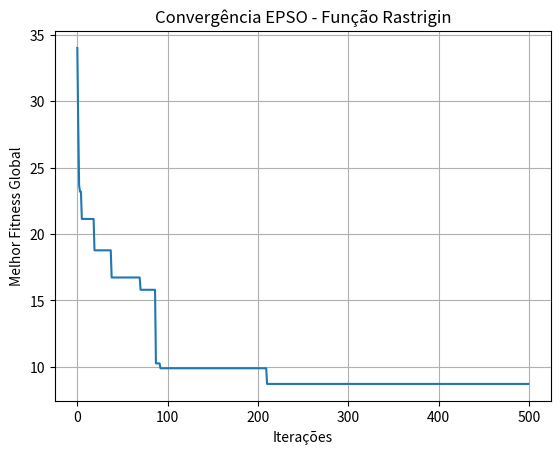

Generate this figure with matplotlib:
# ============================================================
# EPSO (Evolutionary Particle Swarm Optimization)
# Minimização da Função de Rastrigin
# Autor: Douglas Barros
# ============================================================

import numpy as np
import matplotlib.pyplot as plt

# ------------------------------------------------------------
# Função de avaliação — Rastrigin
# ------------------------------------------------------------
def rastrigin(x):
    A = 10
    return A * len(x) + np.sum(x**2 - A * np.cos(2 * np.pi * x))

# ------------------------------------------------------------
# EPSO (versão corrigida e estável)
# ------------------------------------------------------------
def epso(
    funcao_objetivo,
    npar=500,
    nvar=7,
    T=0.5,          # taxa de mutação
    max_it=500,
    minimo=-5.12,
    maximo=5.12,
    weight_clip=(0.5, 2.5),
    vmax_frac=0.2,
    semente=None,
    verbose=False
):
    rng = np.random.default_rng(semente)

    particula = rng.uniform(minimo, maximo, nvar)
    global_best = particula.copy()
    Particulas = rng.uniform(minimo, maximo, (npar, nvar))
    Velocities = rng.uniform(-(maximo - minimo) * vmax_frac, (maximo - minimo) * vmax_frac, (npar, nvar))

    Weighta = rng.uniform(0.8, 1.2, (npar, nvar))
    Weightb = rng.uniform(0.8, 1.2, (npar, nvar))
    Weightc = rng.uniform(1.5, 2.5, (npar, nvar))

    Personal_bests = Particulas.copy()
    Fitness_Personal_Bests = np.array([funcao_objetivo(p) for p in Particulas])
    Fitness_global_best = np.min(Fitness_Personal_Bests)
    global_best = Particulas[np.argmin(Fitness_Personal_Bests)].copy()

    best_cost_iteration = np.zeros(max_it)
    w = 2 - ((2.2 - 0.4) / max_it) * (np.arange(max_it) / max_it)

    for it in range(max_it):
        Na = rng.normal(0, 1, (npar, nvar))
        Nb = rng.normal(0, 1, (npar, nvar))
        Nc = rng.normal(0, 1, (npar, nvar))

        Weighta = np.clip(Weighta + Na * T, *weight_clip)
        Weightb = np.clip(Weightb + Nb * T, *weight_clip)
        Weightc = np.clip(Weightc + Nc * T, *weight_clip)

        a = Weighta * Velocities
        b = Weightb * (Personal_bests - Particulas)
        c = Weightc * (global_best - Particulas)

        Velocities = a + b + c
        vmax = (maximo - minimo) * vmax_frac
        Velocities = np.clip(Velocities, -vmax, vmax)

        Particulas = np.clip(Particulas + Velocities, minimo, maximo)

        Eval = np.array([funcao_objetivo(p) for p in Particulas])

        improved = Eval < Fitness_Personal_Bests
        Fitness_Personal_Bests[improved] = Eval[improved]
        Personal_bests[improved] = Particulas[improved].copy()

        min_index = np.argmin(Fitness_Personal_Bests)
        if Fitness_Personal_Bests[min_index] < Fitness_global_best:
            Fitness_global_best = Fitness_Personal_Bests[min_index]
            global_best = Personal_bests[min_index].copy()

        particula = global_best.copy()
        best_cost_iteration[it] = Fitness_global_best

        if verbose and it % 10 == 0:
            print(f"Iteração {it:3d} | Melhor valor = {Fitness_global_best:.6f}")

    return global_best, Fitness_global_best, best_cost_iteration


# ------------------------------------------------------------
# Execução
# ------------------------------------------------------------
if __name__ == "__main__":
    best_pos, best_val, hist = epso(rastrigin, verbose=True)
    print("\nMelhor valor encontrado:", best_val)
    plt.plot(hist)
    plt.xlabel("Iterações")
    plt.ylabel("Melhor Fitness Global")
    plt.title("Convergência EPSO - Função Rastrigin")
    plt.grid(True)
    plt.show()
